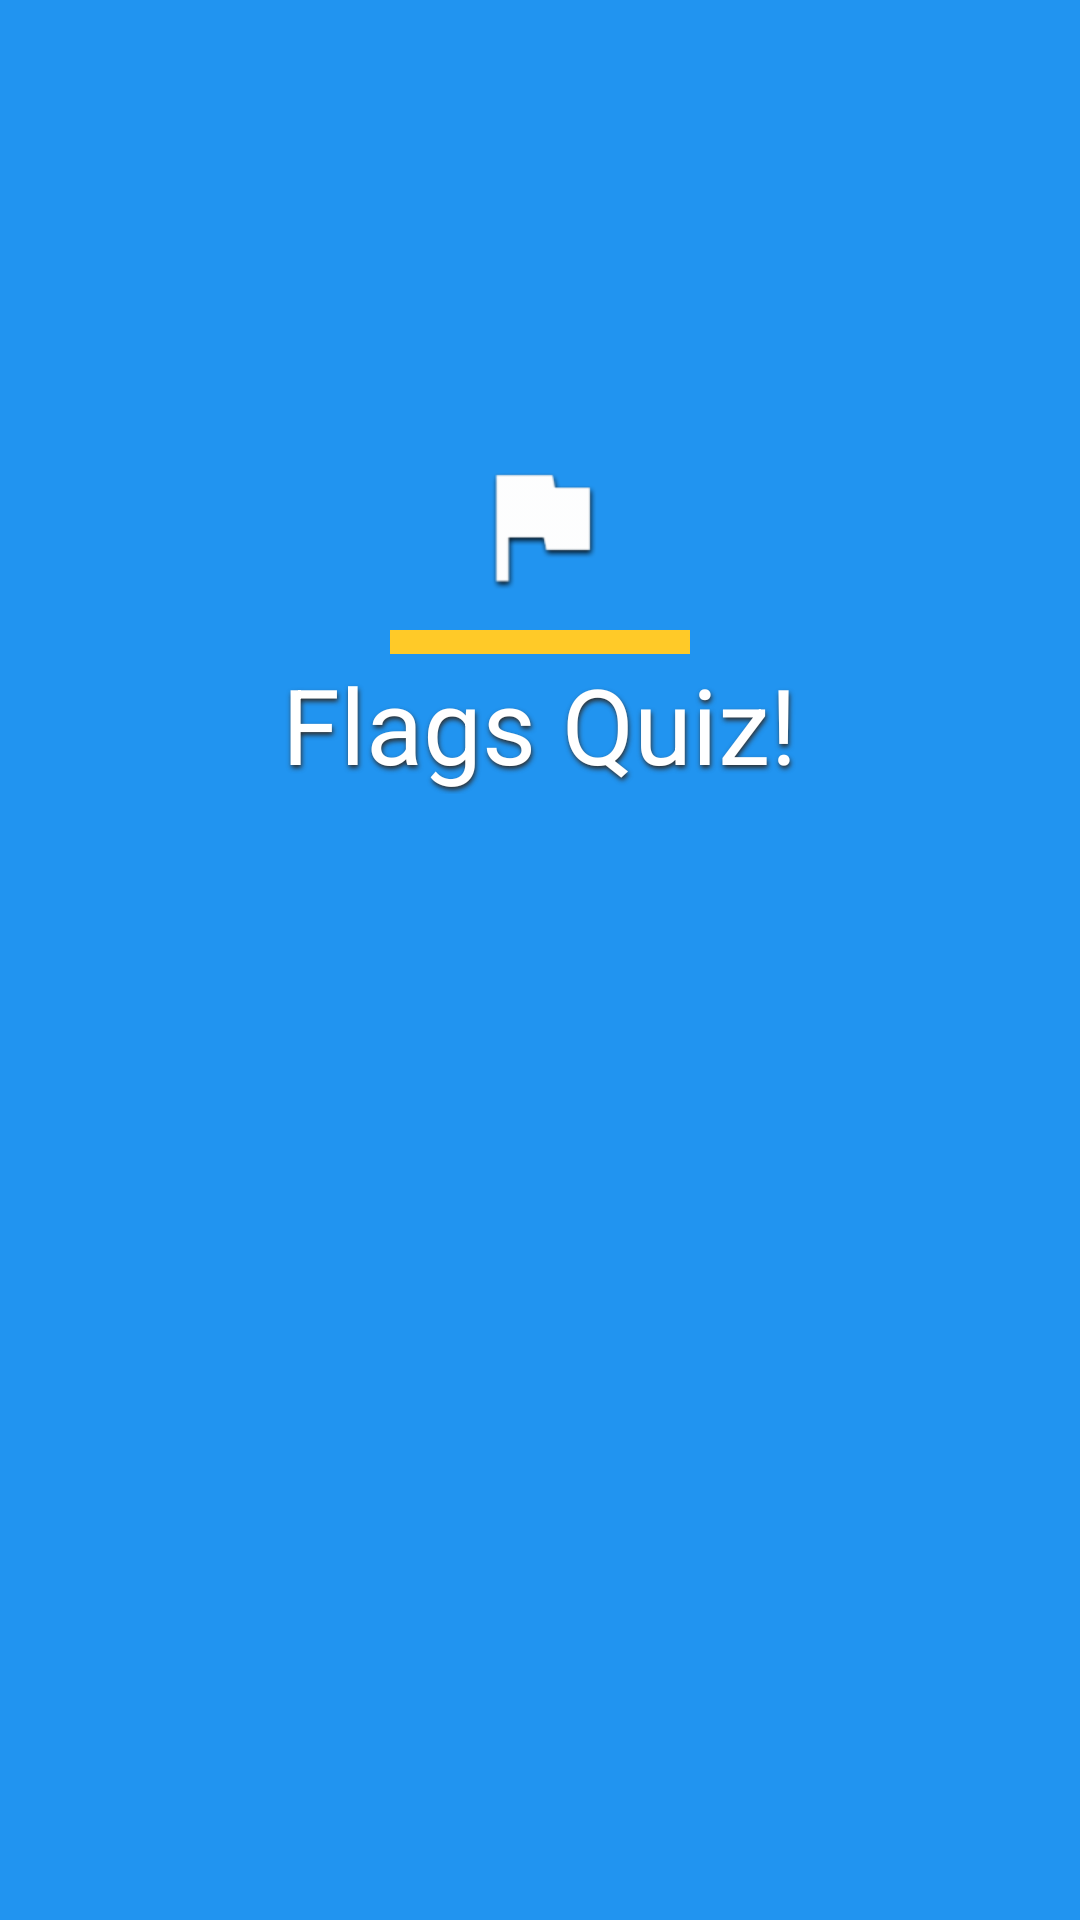

Here is an Android app screen rendered from its layout file. Give the layout XML and the strings, colors and styles it references.
<!-- AndroidManifest.xml: application theme AppTheme2 -->
<!-- res/layout/activity_flash.xml -->
<?xml version="1.0" encoding="utf-8"?>
<RelativeLayout xmlns:android="http://schemas.android.com/apk/res/android"
    xmlns:app="http://schemas.android.com/apk/res-auto"
    xmlns:tools="http://schemas.android.com/tools"
    android:layout_width="match_parent"
    android:layout_height="match_parent"
    tools:context="id.haerul.flagquiz.FlashActivity">

    <pl.droidsonroids.gif.GifImageView
        android:layout_width="match_parent"
        android:layout_height="match_parent"
        android:src="@drawable/flags"
        android:scaleType="centerCrop"
        />

    <RelativeLayout
        android:id="@+id/bgFlash"
        android:background="@color/colorPrimary"
        android:layout_width="match_parent"
        android:layout_height="match_parent"></RelativeLayout>

    <RelativeLayout
        android:background="#f12195f1"
        android:layout_width="match_parent"
        android:layout_height="match_parent"></RelativeLayout>

    <RelativeLayout
        android:layout_width="match_parent"
        android:layout_height="match_parent">
        <ImageView
            android:layout_marginTop="150dp"
            android:id="@+id/iconFlag"
            android:layout_width="50dp"
            android:layout_height="50dp"
            android:src="@drawable/ic_flag_white"
            android:layout_centerHorizontal="true"/>
        <LinearLayout
            android:id="@+id/attrBanner"
            android:orientation="vertical"
            android:layout_width="100dp"
            android:layout_height="8dp"
            android:layout_marginTop="10dp"
            android:background="@color/colorAccent"
            android:layout_below="@id/iconFlag"
            android:layout_centerInParent="true"/>
        <TextView
            android:id="@+id/textBanner"
            android:layout_width="wrap_content"
            android:layout_height="wrap_content"
            android:text="Flags Quiz!"
            android:textColor="#fff"
            android:textSize="35sp"
            android:shadowColor="#2e2e2e"
            android:shadowDx="1"
            android:shadowDy="3"
            android:shadowRadius="4"
            android:layout_centerInParent="true"
            android:layout_below="@id/attrBanner"/>

        <ProgressBar
            android:id="@+id/progressBar"
            style="?android:attr/progressBarStyle"
            android:layout_width="wrap_content"
            android:layout_height="wrap_content"
            android:layout_alignEnd="@+id/iconFlag"
            android:layout_alignParentBottom="true"
            android:layout_alignRight="@+id/iconFlag"
            android:layout_marginBottom="86dp" />

    </RelativeLayout>


</RelativeLayout>
<!-- resources referenced by this layout -->
<resources>
  <color name="colorAccent">#FFCA28</color>
  <color name="colorPrimary">#2196F3</color>
  <!-- drawable ic_flag_white: png bitmap (drawable-hdpi, 772 bytes) -->
  <style name="AppTheme2" parent="Theme.AppCompat.Light.NoActionBar">
          
          <item name="colorPrimary">@color/colorPrimary</item>
          <item name="colorPrimaryDark">@color/colorPrimaryDark</item>
          <item name="colorAccent">@color/colorAccent</item>
      </style>
  <color name="colorPrimaryDark">#1976D2</color>
</resources>
